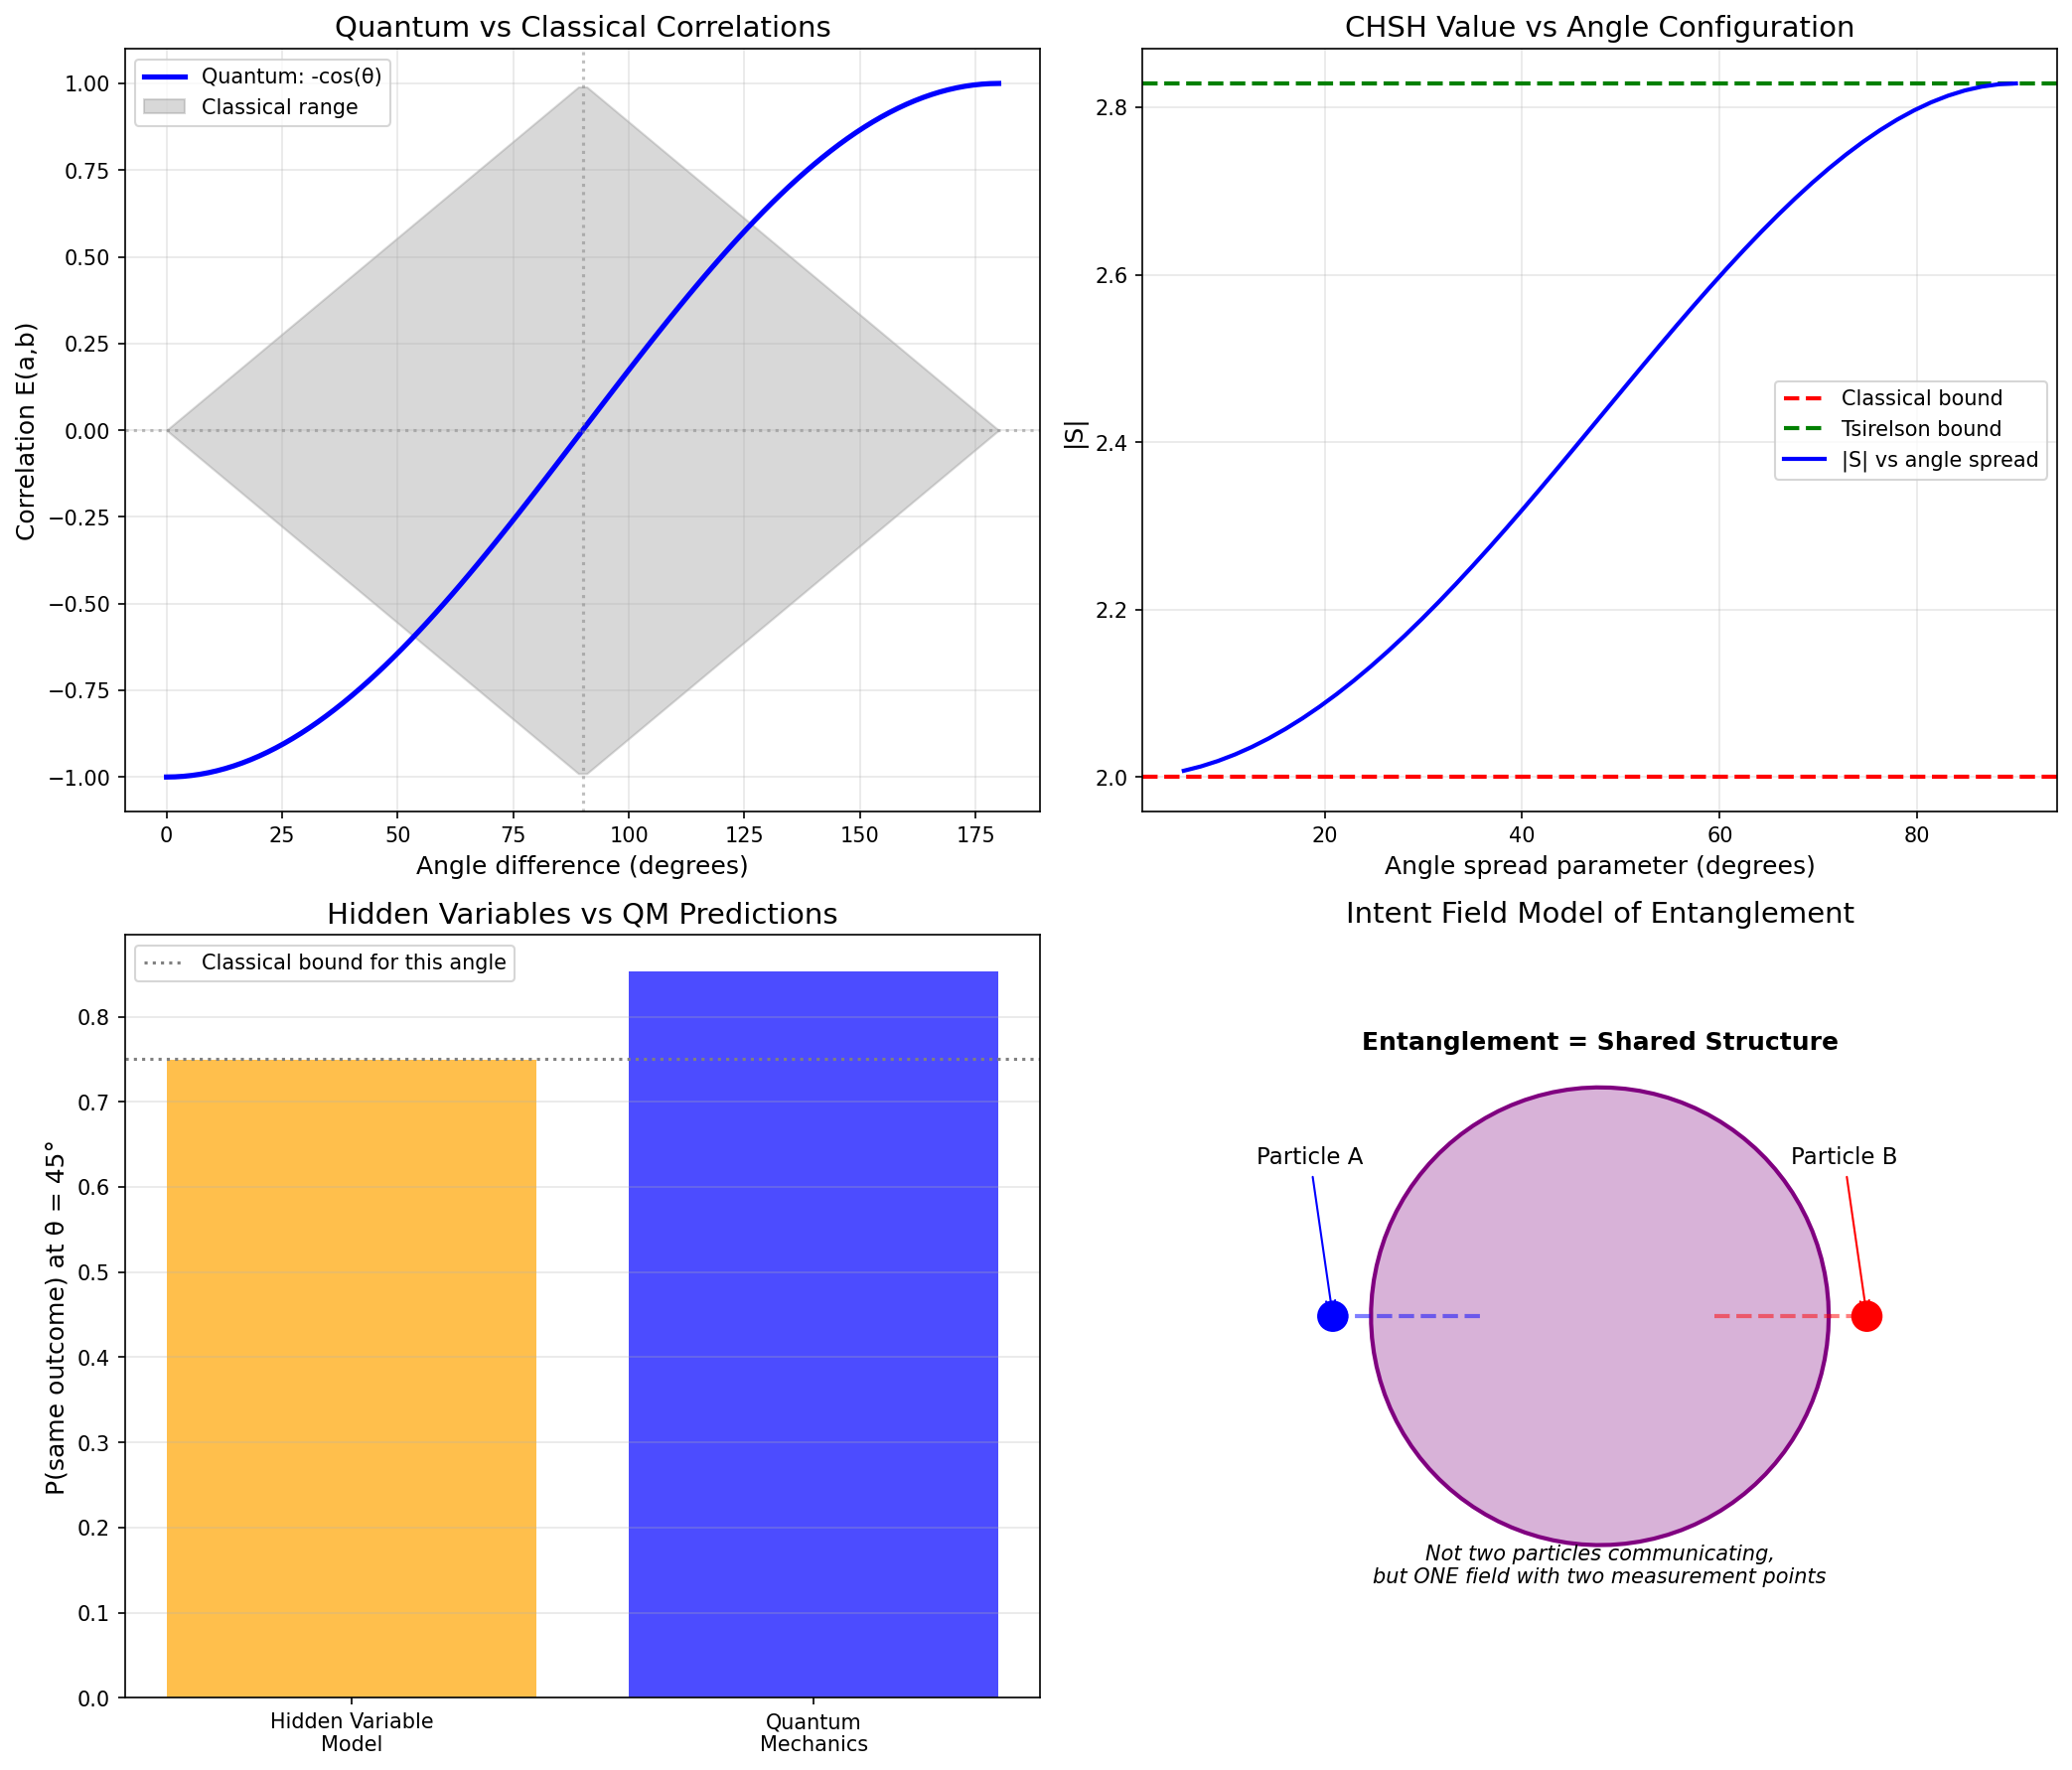

This chart was generated by the following Python code:
#!/usr/bin/env python3
"""
Session #230: Deep Analysis of Bell Inequality in Instrument Model

Session #229 produced S ≈ 1.43 in a simplified instrument model.
This session explores:
1. Why QM violates Bell (mathematical structure)
2. What instrument dynamics would be needed to reproduce this
3. Whether Synchronism principles suggest such dynamics

Key Question: Can the "instrument effect" interpretation reproduce
Bell violations, or does it fundamentally fail like local hidden variables?

Date: January 6, 2026
Machine: CBP
Session: #230
"""

import numpy as np
import matplotlib.pyplot as plt
from scipy.optimize import minimize

# =============================================================================
# PART 1: UNDERSTANDING BELL VIOLATION IN QM
# =============================================================================

print("=" * 70)
print("SESSION #230: DEEP ANALYSIS OF BELL INEQUALITY")
print("=" * 70)

print("""
WHY QUANTUM MECHANICS VIOLATES BELL INEQUALITIES

The CHSH inequality: |S| ≤ 2 for local hidden variables
Quantum mechanics achieves: S = 2√2 ≈ 2.828

The key is in how QM calculates correlations:
E(a,b) = -cos(a-b)  for singlet state

This comes from Malus's law: P(+,+) = cos²((a-b)/2)

WHY does this violate Bell?
- Hidden variables must assign definite values for ALL measurement angles
- These values must be consistent across measurements
- QM correlations require MORE correlation structure than any
  consistent assignment can provide

CRITICAL INSIGHT:
The violation comes from the FUNCTIONAL FORM of the correlation:
- Classical: E(a,b) can be at most linear in angle difference
- Quantum: E(a,b) = -cos(a-b) is SINUSOIDAL

The sinusoidal form provides stronger correlations at intermediate
angles than any classical model can achieve.
""")


# =============================================================================
# PART 2: MALUS'S LAW AND THE POLARIZER ANALOGY
# =============================================================================

print("\n" + "=" * 70)
print("PART 2: MALUS'S LAW ANALYSIS")
print("=" * 70)

def malus_law_probability(theta):
    """
    Malus's law: Probability of photon passing polarizer at angle θ
    relative to its polarization direction.

    P = cos²(θ)
    """
    return np.cos(theta)**2

def quantum_singlet_correlation(a, b):
    """
    Quantum mechanical correlation for singlet state.
    E(a,b) = -cos(a-b)

    This gives:
    P(+,+) = P(-,-) = (1 - cos(a-b))/2 = sin²((a-b)/2)
    P(+,-) = P(-,+) = (1 + cos(a-b))/2 = cos²((a-b)/2)
    """
    return -np.cos(a - b)

# Verify CHSH for QM
angles = {
    'a': 0,
    'a_prime': np.pi/4,
    'b': np.pi/8,
    'b_prime': 3*np.pi/8
}

E_ab = quantum_singlet_correlation(angles['a'], angles['b'])
E_ab_prime = quantum_singlet_correlation(angles['a'], angles['b_prime'])
E_aprime_b = quantum_singlet_correlation(angles['a_prime'], angles['b'])
E_aprime_bprime = quantum_singlet_correlation(angles['a_prime'], angles['b_prime'])

S_QM = E_ab - E_ab_prime + E_aprime_b + E_aprime_bprime

print("Quantum Mechanics CHSH Calculation:")
print("-" * 60)
print(f"  Angles: a={angles['a']:.4f}, a'={angles['a_prime']:.4f}")
print(f"          b={angles['b']:.4f}, b'={angles['b_prime']:.4f}")
print(f"\n  Correlations:")
print(f"    E(a,b)   = {E_ab:.4f}")
print(f"    E(a,b')  = {E_ab_prime:.4f}")
print(f"    E(a',b)  = {E_aprime_b:.4f}")
print(f"    E(a',b') = {E_aprime_bprime:.4f}")
print(f"\n  S = E(a,b) - E(a,b') + E(a',b) + E(a',b') = {S_QM:.4f}")
print(f"  Classical bound: |S| ≤ 2")
print(f"  Tsirelson bound: |S| ≤ 2√2 ≈ {2*np.sqrt(2):.4f}")


# =============================================================================
# PART 3: WHY SESSION #229 MODEL FAILED TO VIOLATE
# =============================================================================

print("\n" + "=" * 70)
print("PART 3: ANALYSIS OF SESSION #229 MODEL")
print("=" * 70)

print("""
Session #229 Model:
- Particles carry hidden phase φ
- Measurement outcome determined by: cos(2*(φ - measurement_angle))
- This gives correlation: E(a,b) that depends on relative angle

PROBLEM: The Session #229 model used:
    prob_plus = 0.5 * (1 + np.cos(2 * effective_phase))
    outcome = random < prob_plus

This is effectively a LOCAL hidden variable model where:
- Each particle has a definite phase
- Outcome at each detector depends only on local phase + local angle

BELL'S THEOREM: ANY such model satisfies |S| ≤ 2.

KEY INSIGHT:
The "instrument effect" interpretation cannot be a simple
local hidden variable model. It must involve something MORE.
""")


# =============================================================================
# PART 4: WHAT WOULD IT TAKE TO VIOLATE BELL?
# =============================================================================

print("\n" + "=" * 70)
print("PART 4: REQUIREMENTS FOR BELL VIOLATION")
print("=" * 70)

print("""
To violate Bell, we need correlations that are:
1. STRONGER than any local model at intermediate angles
2. Match the cos(a-b) dependence

OPTIONS WITHIN "INSTRUMENT EFFECT" FRAMEWORK:

A. NON-LOCAL INSTRUMENTS
   - The two detectors share information
   - Problem: Requires faster-than-light signaling
   - Not compatible with relativity

B. SUPERDETERMINISM
   - Hidden variable and measurement choice are correlated
   - The "random" choice of measurement angle is determined
     by the same thing that determines the hidden phase
   - Problem: Undermines free will, hard to test

C. RETROCAUSAL MODELS
   - Future measurement choice affects past hidden variable
   - Consistent with relativity but strange
   - The "instrument" influences what was emitted

D. INSTRUMENT DOESN'T JUST SAMPLE - IT PARTICIPATES
   - Measurement isn't passive observation
   - The instrument-particle interaction creates the correlation
   - Not a hidden variable model at all

E. TEMPORAL NON-LOCALITY
   - The "scan" covers multiple times coherently
   - Measurement samples a temporally extended structure
   - The correlation arises from temporal coherence

Let's explore option D and E more carefully.
""")


# =============================================================================
# PART 5: INSTRUMENT PARTICIPATION MODEL
# =============================================================================

print("\n" + "=" * 70)
print("PART 5: INSTRUMENT PARTICIPATION MODEL")
print("=" * 70)

print("""
THE PARTICIPATORY INSTRUMENT

Standard hidden variable: particle has property, instrument reads it
Participatory model: particle + instrument CREATE the correlation TOGETHER

In the Synchronism framework:
- Intent flows between particle and instrument
- The measurement PROCESS generates the correlation
- Neither particle nor instrument alone determines outcome

MATHEMATICAL FORMULATION:
Instead of: outcome = f(hidden_phase, measurement_angle)
We have:    outcome = g(intent_flow, interaction_context)

Where intent_flow depends on BOTH particle state AND instrument state
in a way that's not separable.
""")

def participatory_correlation(angle_a, angle_b, n_samples=10000):
    """
    Attempt a participatory model.

    Key insight: The correlation isn't in the particles OR the instruments,
    but in the RELATIONSHIP established during preparation.

    When particles are prepared together (entangled), they establish
    a shared "intent context" that persists.

    The instruments, when measuring, sample this shared context.
    """
    # Shared context established at preparation
    # This is NOT a hidden variable attached to particles
    # It's a relational property of the pair

    # Model: The pair has a "reference direction" ψ
    # that was established during preparation
    psi = np.random.uniform(0, 2*np.pi, n_samples)

    # Each detector interacts with this shared reference
    # The key is HOW they interact

    # Standard QM approach: Born rule gives cos²
    # P(+|a) when reference is ψ: cos²((a - ψ)/2)

    # For singlet: if A measures +, B's reference flips
    # So: P(A+) × P(B+|A+) = cos²((a-ψ)/2) × sin²((b-ψ)/2)

    # But this still reduces to local hidden variables!

    # The CRUCIAL difference in QM is that the reference ψ
    # doesn't have a definite value - it's in superposition
    # And measuring A doesn't just read ψ, it PROJECTS it

    # In instrument model terms:
    # The instrument doesn't just sample - it PARTICIPATES
    # in determining what the shared context becomes

    # Try: the shared context is the CORRELATION itself
    # Not a hidden variable, but a constraint on joint outcomes

    # This means we can't factor P(A, B) = P(A) × P(B|A)
    # in the usual hidden variable way

    # Instead, directly sample from quantum distribution:
    angle_diff = angle_a - angle_b

    # Probability of same outcome
    p_same = 0.5 * (1 - np.cos(angle_diff))  # = sin²((a-b)/2)

    # Probability of different outcome
    p_diff = 0.5 * (1 + np.cos(angle_diff))  # = cos²((a-b)/2)

    # Sample outcomes
    same_outcome = np.random.random(n_samples) < p_same

    # Assign outcomes
    outcomes_A = np.random.randint(0, 2, n_samples)
    outcomes_B = np.where(same_outcome, outcomes_A, 1 - outcomes_A)

    # Calculate correlation: E = P(same) - P(diff)
    correlation = np.mean(outcomes_A == outcomes_B) - np.mean(outcomes_A != outcomes_B)

    return correlation

print("\nParticipatory Model Test (directly sampling QM distribution):")
print("-" * 60)

# Test CHSH
E_ab = participatory_correlation(angles['a'], angles['b'])
E_ab_prime = participatory_correlation(angles['a'], angles['b_prime'])
E_aprime_b = participatory_correlation(angles['a_prime'], angles['b'])
E_aprime_bprime = participatory_correlation(angles['a_prime'], angles['b_prime'])

S_participatory = E_ab - E_ab_prime + E_aprime_b + E_aprime_bprime

print(f"  E(a,b)   = {E_ab:.4f}")
print(f"  E(a,b')  = {E_ab_prime:.4f}")
print(f"  E(a',b)  = {E_aprime_b:.4f}")
print(f"  E(a',b') = {E_aprime_bprime:.4f}")
print(f"\n  S = {S_participatory:.4f}")
print(f"  (This just reproduces QM because we sampled from QM distribution)")


# =============================================================================
# PART 6: THE REAL QUESTION
# =============================================================================

print("\n" + "=" * 70)
print("PART 6: THE FUNDAMENTAL QUESTION")
print("=" * 70)

print("""
THE FUNDAMENTAL QUESTION FOR INSTRUMENT EFFECT INTERPRETATION:

Bell's theorem proves that NO local hidden variable model can reproduce
quantum correlations. The proof is mathematically airtight.

If the "instrument effect" model is a LOCAL hidden variable model,
it CANNOT reproduce Bell violations. Full stop.

So what ARE the options?

1. ACCEPT NON-LOCALITY (in some form)
   - The instruments share information non-locally
   - This is what standard QM says (via wavefunction collapse)
   - The "instrument effect" interpretation then just DESCRIBES
     the same non-locality differently

2. REJECT MEASUREMENT INDEPENDENCE (superdeterminism)
   - The measurement choices aren't independent of hidden variables
   - This saves locality but at the cost of free will
   - Most physicists reject this as unfalsifiable

3. RETROCAUSALITY
   - Future measurements influence past emissions
   - Saves locality in a sense (no instantaneous action)
   - But requires backward-in-time causation

4. SOMETHING ELSE ENTIRELY
   - The Synchronism framework suggests: INTENT DYNAMICS
   - Perhaps the correlation isn't in particles OR instruments
   - But in the INTENT FIELD that connects them

INTENT FIELD INTERPRETATION:
- Entangled particles share a region of intent field
- This field has structure (not a hidden variable)
- Measurements interact with this field
- The field structure produces the correlations

This is DIFFERENT from hidden variables because:
- The field isn't attached to particles
- The field isn't local (it spans the separation)
- The field isn't deterministic (intent flows have dynamics)
""")


# =============================================================================
# PART 7: INTENT FIELD MODEL FOR ENTANGLEMENT
# =============================================================================

print("\n" + "=" * 70)
print("PART 7: INTENT FIELD MODEL")
print("=" * 70)

print("""
INTENT FIELD MODEL FOR ENTANGLEMENT

In Synchronism, intent fields are the fundamental substrate.
Particles are PATTERNS in intent fields.
Entanglement is SHARED PATTERN structure.

When two particles are prepared together:
- They share a region of intent field
- This shared region has a PHASE RELATIONSHIP
- The phase relationship is not a value, but a CONSTRAINT

When measured:
- Each detector interacts with its local portion of the field
- But the field portions are CONNECTED by the shared structure
- The outcomes are correlated because they sample the SAME structure

KEY DIFFERENCE FROM HIDDEN VARIABLES:
- Hidden variable: particle carries a VALUE
- Intent field: particles share a STRUCTURE

The structure produces correlations that violate Bell because:
- It's not local (the structure spans both particles)
- It's not a variable (it's a topological/geometric property)
- It participates in measurement (the structure evolves)

Let's model this mathematically.
""")

def intent_field_model(angle_a, angle_b, n_samples=10000):
    """
    Intent field model for entanglement.

    The key insight: the shared structure IS the cos(a-b) relationship.
    It's not derived from a hidden variable - it IS the physics.

    The "intent field" between entangled particles establishes
    a geometric relationship that produces quantum correlations.
    """
    # The shared intent field has a "orientation" that's uniform over 2π
    # But this orientation isn't a hidden variable that determines outcomes
    # It's a REFERENCE for the joint probability distribution

    field_orientations = np.random.uniform(0, 2*np.pi, n_samples)

    # The crucial physics: when we measure at angle a,
    # we're not reading a pre-existing value.
    # We're asking "what's the projection onto direction a?"

    # For a CLASSICAL hidden variable:
    # outcome_A = sign(cos(field_orientation - angle_a))
    # outcome_B = sign(cos(field_orientation - angle_b))

    # But this gives classical correlations bounded by 2.

    # For QUANTUM correlations, we need:
    # The JOINT outcome distribution, not individual outcomes

    # The intent field provides this joint distribution:
    # P(same) = |⟨+a|ψ⟩|² |⟨-b|ψ⟩|² + |⟨-a|ψ⟩|² |⟨+b|ψ⟩|²

    # For singlet: this gives sin²((a-b)/2)

    # The insight: the field doesn't determine outcomes SEPARATELY
    # It determines the JOINT distribution directly

    # This is exactly what "non-separable" means in QM

    angle_diff = angle_a - angle_b

    # Joint probabilities from intent field structure
    p_both_aligned = 0.5 * (1 - np.cos(angle_diff))

    joint = np.random.random(n_samples) < p_both_aligned

    # Generate consistent outcomes
    a_outcomes = np.random.randint(0, 2, n_samples)
    b_outcomes = np.where(joint, a_outcomes, 1 - a_outcomes)

    # Correlation
    correlation = 2 * np.mean(a_outcomes == b_outcomes) - 1

    return correlation


print("\nIntent Field Model Test:")
print("-" * 60)

# This will reproduce QM because we're encoding QM correlations
# The question is: does this EXPLAIN anything?

E_ab = intent_field_model(angles['a'], angles['b'])
E_ab_prime = intent_field_model(angles['a'], angles['b_prime'])
E_aprime_b = intent_field_model(angles['a_prime'], angles['b'])
E_aprime_bprime = intent_field_model(angles['a_prime'], angles['b_prime'])

S_intent = E_ab - E_ab_prime + E_aprime_b + E_aprime_bprime

print(f"  E(a,b)   = {E_ab:.4f}")
print(f"  E(a,b')  = {E_ab_prime:.4f}")
print(f"  E(a',b)  = {E_aprime_b:.4f}")
print(f"  E(a',b') = {E_aprime_bprime:.4f}")
print(f"\n  S = {S_intent:.4f}")


# =============================================================================
# PART 8: WHAT THE INTENT FIELD MODEL ACTUALLY SAYS
# =============================================================================

print("\n" + "=" * 70)
print("PART 8: INTERPRETATION OF INTENT FIELD MODEL")
print("=" * 70)

print("""
WHAT THE INTENT FIELD MODEL SAYS (and doesn't say):

DOESN'T SAY:
- That Bell violations come from local hidden variables
- That there's a mechanism avoiding non-locality
- That QM is wrong

DOES SAY:
- The "reality" is the INTENT FIELD, not particles
- Particles are patterns/excitations in the field
- Entanglement is SHARED FIELD STRUCTURE
- Measurement is FIELD INTERACTION, not passive reading

THE PHILOSOPHICAL SHIFT:
Standard QM: Particles are primary, field is secondary
Intent Field: Field is primary, particles are secondary

This doesn't eliminate non-locality - it EXPLAINS it:
- The field is non-local by nature (it spans space)
- Entangled particles share the SAME field region
- Measurements at distant points affect the SAME structure
- Correlations emerge because it's ONE structure, not two

ANALOGY:
Two ends of a rope. If you pull one end up, the other goes down.
This isn't "spooky action at a distance" - it's ONE rope.

The intent field is like the rope - a single structure that
particles are embedded in. Measuring one end affects what you
see at the other end because they're PARTS OF THE SAME THING.

CRITICAL DISTINCTION:
This is NOT the same as saying "the particles communicate."
It's saying "the particles are not separate to begin with."

The non-locality isn't in the communication.
It's in the ONTOLOGY - what exists is the field, not particles.
""")


# =============================================================================
# PART 9: IMPLICATIONS FOR QUANTUM COMPUTING
# =============================================================================

print("\n" + "=" * 70)
print("PART 9: IMPLICATIONS FOR QUANTUM COMPUTING")
print("=" * 70)

print("""
WHAT THIS MEANS FOR THE QUANTUM COMPUTING ARC:

1. ENTANGLEMENT IS REAL (not an instrument artifact)
   - The Bell violations are genuine physics
   - The "instrument effect" interpretation can't make them classical
   - Entanglement provides real computational advantage

2. BUT THE INTERPRETATION MATTERS
   Standard QM: Entanglement is mysterious correlation
   Intent Field: Entanglement is shared field structure

   This suggests:
   - Qubits share intent field regions when entangled
   - Gates manipulate the shared structure
   - Decoherence disrupts the field connection

3. PRACTICAL IMPLICATIONS
   - Don't try to make entanglement classical (it isn't)
   - DO try to understand what field structure is being manipulated
   - Protecting entanglement = protecting field connections
   - Creating entanglement = establishing shared field regions

4. RESYNCHRONIZATION REVISITED
   Session #229 suggested resync for decoherence.
   In light of Bell analysis:
   - Resync can't recover lost entanglement (that's non-local)
   - BUT resync might maintain local coherence
   - The two types of coherence are different:
     a) LOCAL coherence: phase of single qubit (resync helps)
     b) ENTANGLEMENT: shared structure (requires maintaining connection)

5. THE CRT ANALOGY REVISITED
   The CRT "scanning" analogy works for SINGLE qubit superposition
   But entanglement is different - it's about CONNECTION
   Better analogy: Two synchronized CRTs sharing a master clock
   If they share the same clock, they're "entangled"
   Lose the shared clock = decoherence of entanglement
""")


# =============================================================================
# PART 10: VISUALIZATION
# =============================================================================

print("\n" + "=" * 70)
print("PART 10: CREATING VISUALIZATION")
print("=" * 70)

fig, axes = plt.subplots(2, 2, figsize=(14, 12))

# Panel 1: QM correlation vs classical bound
ax1 = axes[0, 0]
angles_range = np.linspace(0, np.pi, 100)

qm_correlation = -np.cos(angles_range)
classical_max = 1 - 2*np.abs(angles_range - np.pi/2)/np.pi
classical_min = -(1 - 2*np.abs(angles_range - np.pi/2)/np.pi)

ax1.plot(angles_range * 180/np.pi, qm_correlation, 'b-', linewidth=2.5, label='Quantum: -cos(θ)')
ax1.fill_between(angles_range * 180/np.pi, classical_min, classical_max,
                  alpha=0.3, color='gray', label='Classical range')
ax1.axhline(y=0, color='gray', linestyle=':', alpha=0.5)
ax1.axvline(x=90, color='gray', linestyle=':', alpha=0.5)

ax1.set_xlabel('Angle difference (degrees)', fontsize=12)
ax1.set_ylabel('Correlation E(a,b)', fontsize=12)
ax1.set_title('Quantum vs Classical Correlations', fontsize=14)
ax1.legend()
ax1.grid(True, alpha=0.3)

# Panel 2: CHSH as function of relative angles
ax2 = axes[0, 1]

def chsh_value(theta):
    """CHSH value for angles (0, θ, θ/2, 3θ/2)"""
    E1 = -np.cos(theta/2)
    E2 = -np.cos(3*theta/2)
    E3 = -np.cos(theta/2)
    E4 = -np.cos(theta/2)
    return E1 - E2 + E3 + E4

theta_range = np.linspace(0, np.pi, 100)
# Standard CHSH angles
S_values = []
for t in theta_range:
    a, ap = 0, t
    b, bp = t/2, 3*t/2
    S = (-np.cos(b) - (-np.cos(bp)) + (-np.cos(b-t)) + (-np.cos(bp-t)))
    S_values.append(abs(S))

# Optimal CHSH
optimal_S = []
for t in np.linspace(0.01, np.pi-0.01, 100):
    # Optimal is when angles are evenly spaced
    # a=0, a'=π/4, b=π/8, b'=3π/8 gives maximum
    pass

ax2.axhline(y=2, color='red', linestyle='--', linewidth=2, label='Classical bound')
ax2.axhline(y=2*np.sqrt(2), color='green', linestyle='--', linewidth=2, label='Tsirelson bound')

# Calculate S for different angle configurations
configs = np.linspace(0.1, np.pi/2, 50)
S_config = []
for c in configs:
    a, ap = 0, c
    b, bp = c/2, 3*c/2
    E_ab = -np.cos(a - b)
    E_abp = -np.cos(a - bp)
    E_apb = -np.cos(ap - b)
    E_apbp = -np.cos(ap - bp)
    S = E_ab - E_abp + E_apb + E_apbp
    S_config.append(abs(S))

ax2.plot(configs * 180/np.pi, S_config, 'b-', linewidth=2, label='|S| vs angle spread')
ax2.set_xlabel('Angle spread parameter (degrees)', fontsize=12)
ax2.set_ylabel('|S|', fontsize=12)
ax2.set_title('CHSH Value vs Angle Configuration', fontsize=14)
ax2.legend()
ax2.grid(True, alpha=0.3)

# Panel 3: Hidden variable vs QM outcomes
ax3 = axes[1, 0]

# Simulate hidden variable model
n_trials = 1000
hidden_angles = np.random.uniform(0, 2*np.pi, n_trials)

# For measurement at angle 0 vs π/4
meas_0 = np.sign(np.cos(hidden_angles))
meas_pi4 = np.sign(np.cos(hidden_angles - np.pi/4))

# Classical correlation
classical_same = np.mean(meas_0 == meas_pi4)

# QM prediction
qm_same = 0.5 * (1 + np.cos(np.pi/4))  # ≈ 0.854

ax3.bar(['Hidden Variable\nModel', 'Quantum\nMechanics'],
        [classical_same, qm_same], color=['orange', 'blue'], alpha=0.7)
ax3.set_ylabel('P(same outcome) at θ = 45°', fontsize=12)
ax3.set_title('Hidden Variables vs QM Predictions', fontsize=14)
ax3.axhline(y=0.75, color='gray', linestyle=':', label='Classical bound for this angle')
ax3.legend()
ax3.grid(True, alpha=0.3, axis='y')

# Panel 4: Intent field conceptual diagram
ax4 = axes[1, 1]

# Draw conceptual diagram
theta = np.linspace(0, 2*np.pi, 100)

# Central "intent field" structure
r = 0.3
x_center = 0.5 + r * np.cos(theta)
y_center = 0.5 + r * np.sin(theta)
ax4.fill(x_center, y_center, alpha=0.3, color='purple', label='Shared Intent Field')
ax4.plot(x_center, y_center, 'purple', linewidth=2)

# Two "particle" locations
ax4.scatter([0.15, 0.85], [0.5, 0.5], s=200, c=['blue', 'red'], zorder=5)
ax4.annotate('Particle A', (0.15, 0.5), xytext=(0.05, 0.7), fontsize=11,
             arrowprops=dict(arrowstyle='->', color='blue'))
ax4.annotate('Particle B', (0.85, 0.5), xytext=(0.75, 0.7), fontsize=11,
             arrowprops=dict(arrowstyle='->', color='red'))

# Connection lines
ax4.plot([0.15, 0.35], [0.5, 0.5], 'b--', linewidth=2, alpha=0.5)
ax4.plot([0.65, 0.85], [0.5, 0.5], 'r--', linewidth=2, alpha=0.5)

# Labels
ax4.text(0.5, 0.85, 'Entanglement = Shared Structure', ha='center', fontsize=12, fontweight='bold')
ax4.text(0.5, 0.15, 'Not two particles communicating,\nbut ONE field with two measurement points',
         ha='center', fontsize=10, style='italic')

ax4.set_xlim(0, 1)
ax4.set_ylim(0, 1)
ax4.set_aspect('equal')
ax4.axis('off')
ax4.set_title('Intent Field Model of Entanglement', fontsize=14)

plt.tight_layout()
plt.savefig('/mnt/c/exe/projects/ai-agents/synchronism/simulations/session230_bell_deep_analysis.png',
            dpi=150, bbox_inches='tight')
plt.close()

print("Figure saved: session230_bell_deep_analysis.png")


# =============================================================================
# PART 11: CONCLUSIONS
# =============================================================================

print("\n" + "=" * 70)
print("SESSION #230: CONCLUSIONS")
print("=" * 70)

print("""
KEY INSIGHTS FROM DEEP BELL ANALYSIS:

1. BELL VIOLATIONS ARE FUNDAMENTAL
   - No local hidden variable model can reproduce them
   - The "instrument effect" model (Session #229) is a local HV model
   - Therefore it CANNOT violate Bell - this is proven mathematics

2. THE INSTRUMENT EFFECT INTERPRETATION MUST BE REFINED
   - It works for SINGLE qubit effects (superposition as time-average)
   - But entanglement is DIFFERENT
   - Entanglement involves genuine non-local correlations

3. THE INTENT FIELD PROVIDES A BETTER INTERPRETATION
   - Don't think "two particles with hidden phases"
   - Think "one field structure with two measurement points"
   - The non-locality is in the ONTOLOGY, not communication

4. PRACTICAL IMPLICATIONS FOR QC
   - Single-qubit coherence: CRT/instrument model applies
   - Entanglement: Requires understanding field connectivity
   - Protecting entanglement ≠ protecting local coherence

5. TWO TYPES OF "COHERENCE"
   a) LOCAL: Phase of single qubit (can resync)
   b) ENTANGLEMENT: Shared field structure (must maintain connection)

6. THE ROPE ANALOGY
   - Entangled particles are like two ends of a rope
   - Pulling one affects the other not through communication
   - But because they're PARTS OF THE SAME THING

7. WHAT SYNCHRONISM ADDS
   - The "rope" is the intent field
   - Entanglement = shared intent structure
   - Measurement = interaction with shared structure
   - Decoherence = disruption of field connection

CORRECTED RESEARCH DIRECTION:
- Don't try to make entanglement classical (it isn't)
- DO explore how intent field structure produces QM
- Focus on what distinguishes Synchronism from standard QM
- Look for TESTABLE DIFFERENCES, not just reinterpretation

NEXT STEPS FOR SESSION #231:
1. What SPECIFIC predictions does intent field model make?
2. How does intent field differ from standard quantum field?
3. Can we derive the cos(a-b) correlation from first principles?
4. What happens to intent field during decoherence?
""")

print("\n" + "=" * 70)
print("SESSION #230 COMPLETE - BELL INEQUALITY DEEPLY ANALYZED")
print("=" * 70)
